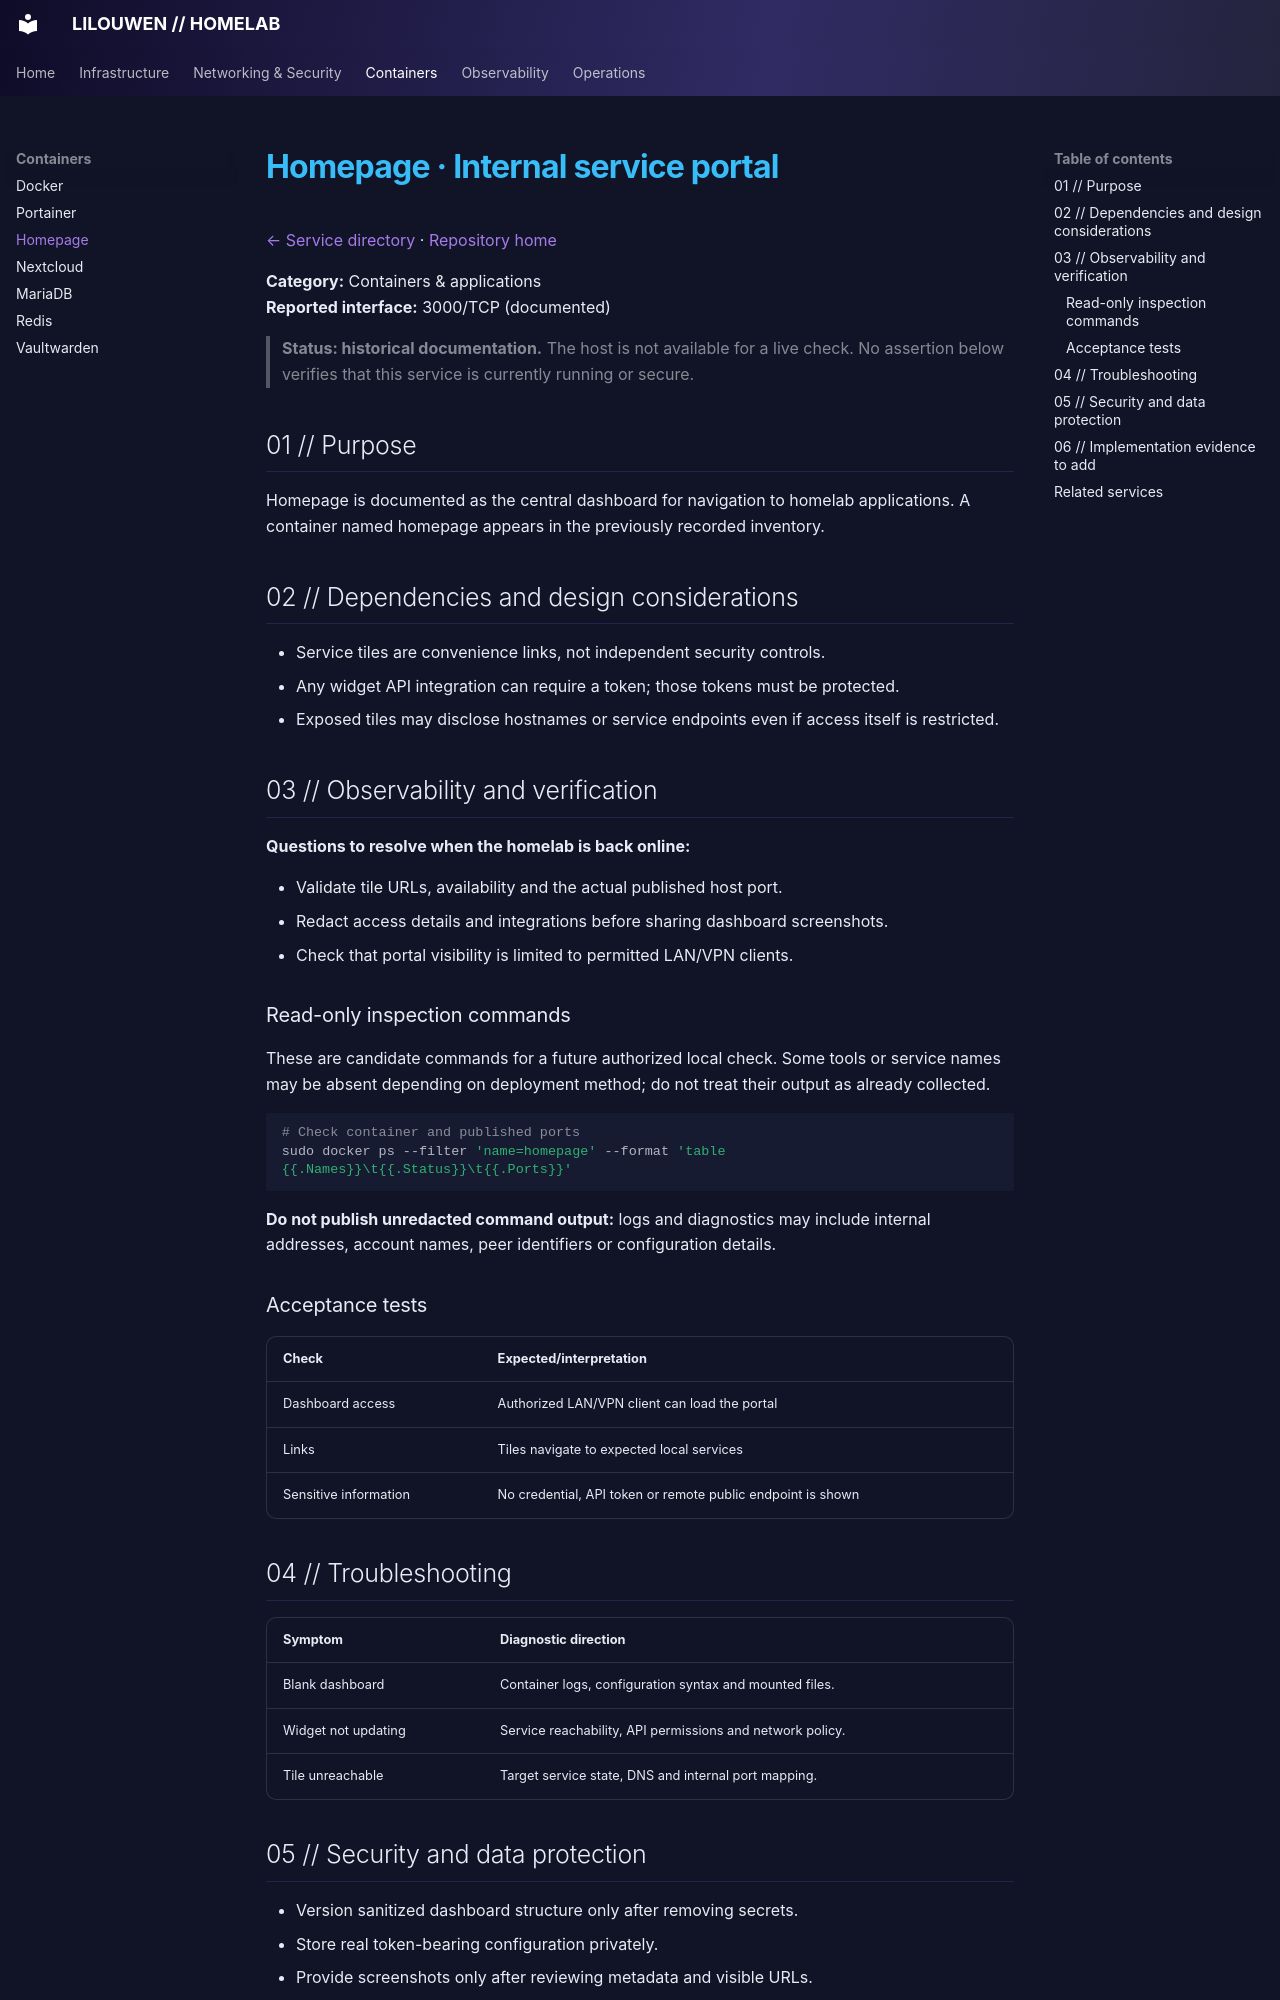

repository: lilouwen/homelab · page: services/homepage/index.html · generator: mkdocs

# Homepage · Internal service portal

[← Service directory](README.md) · [Repository home](../../README.md)

**Category:** Containers & applications  
**Reported interface:** 3000/TCP (documented)

> **Status: historical documentation.** The host is not available for a live check. No assertion below verifies that this service is currently running or secure.

## 01 // Purpose

Homepage is documented as the central dashboard for navigation to homelab applications. A container named homepage appears in the previously recorded inventory.

## 02 // Dependencies and design considerations

- Service tiles are convenience links, not independent security controls.
- Any widget API integration can require a token; those tokens must be protected.
- Exposed tiles may disclose hostnames or service endpoints even if access itself is restricted.

## 03 // Observability and verification

**Questions to resolve when the homelab is back online:**

- Validate tile URLs, availability and the actual published host port.
- Redact access details and integrations before sharing dashboard screenshots.
- Check that portal visibility is limited to permitted LAN/VPN clients.

### Read-only inspection commands

These are candidate commands for a future authorized local check. Some tools or service names may be absent depending on deployment method; do not treat their output as already collected.

```bash
# Check container and published ports
sudo docker ps --filter 'name=homepage' --format 'table {{.Names}}\t{{.Status}}\t{{.Ports}}'
```

**Do not publish unredacted command output:** logs and diagnostics may include internal addresses, account names, peer identifiers or configuration details.

### Acceptance tests

| Check | Expected/interpretation |
|---|---|
| Dashboard access | Authorized LAN/VPN client can load the portal |
| Links | Tiles navigate to expected local services |
| Sensitive information | No credential, API token or remote public endpoint is shown |

## 04 // Troubleshooting

| Symptom | Diagnostic direction |
|---|---|
| Blank dashboard | Container logs, configuration syntax and mounted files. |
| Widget not updating | Service reachability, API permissions and network policy. |
| Tile unreachable | Target service state, DNS and internal port mapping. |
